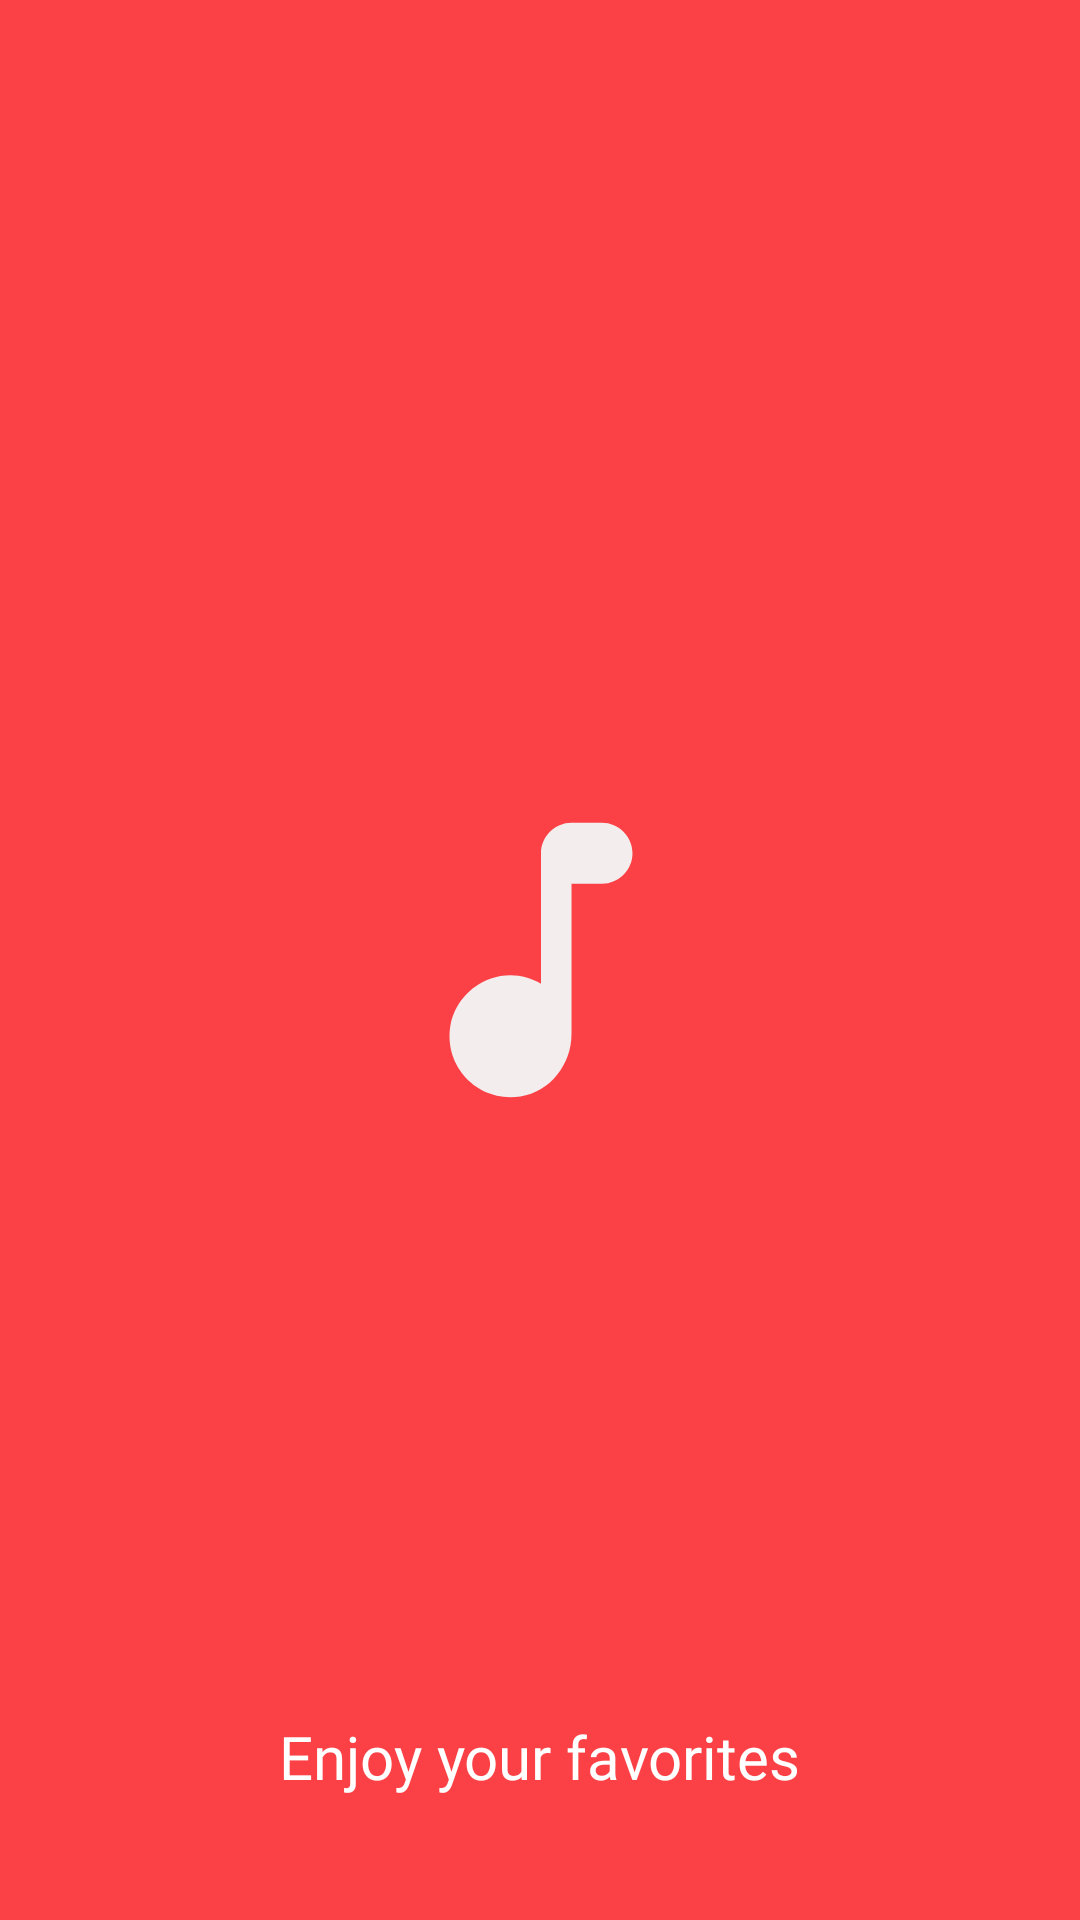

Reconstruct the res/layout file that produces this screen, plus the resources it refers to.
<!-- AndroidManifest.xml: application theme Theme.Bellplay -->
<!-- res/layout/activity_splash.xml -->
<?xml version="1.0" encoding="utf-8"?>
<androidx.constraintlayout.widget.ConstraintLayout xmlns:android="http://schemas.android.com/apk/res/android"
    xmlns:app="http://schemas.android.com/apk/res-auto"
    xmlns:tools="http://schemas.android.com/tools"
    android:id="@+id/main"
    android:layout_width="match_parent"
    android:layout_height="match_parent"
    android:background="#FB4145"
    tools:context=".SplashActivity">

    <ImageView
        android:id="@+id/imageView"
        android:layout_width="203dp"
        android:layout_height="0dp"
        android:layout_centerInParent="true"
        android:layout_marginTop="259dp"
        android:layout_marginBottom="191dp"
        android:contentDescription="@string/app_name"
        android:scaleType="centerInside"
        android:src="@drawable/splash_img"
        app:layout_constraintBottom_toTopOf="@+id/textView"
        app:layout_constraintEnd_toEndOf="parent"
        app:layout_constraintStart_toStartOf="parent"
        app:layout_constraintTop_toTopOf="parent" />

    <TextView
        android:id="@+id/textView"
        android:layout_width="wrap_content"
        android:layout_height="wrap_content"
        android:layout_marginBottom="41dp"
        android:fontFamily="@font/audiowide"
        android:text="Enjoy your favorites"
        android:textColor="@color/white"
        android:textSize="20sp"
        app:layout_constraintBottom_toBottomOf="parent"
        app:layout_constraintEnd_toEndOf="parent"
        app:layout_constraintStart_toStartOf="parent"
        app:layout_constraintTop_toBottomOf="@+id/imageView" />

</androidx.constraintlayout.widget.ConstraintLayout>
<!-- resources referenced by this layout -->
<resources>
  <color name="white">#FFFFFFFF</color>
  <!-- drawable splash_img (drawable) -->
  <vector xmlns:android="http://schemas.android.com/apk/res/android" android:height="150dp" android:tint="#F3EDED" android:viewportHeight="24" android:viewportWidth="24" android:width="150dp">
        
      <path android:fillColor="@android:color/white" android:pathData="M12,5v8.55c-0.94,-0.54 -2.1,-0.75 -3.33,-0.32 -1.34,0.48 -2.37,1.67 -2.61,3.07 -0.46,2.74 1.86,5.08 4.59,4.65 1.96,-0.31 3.35,-2.11 3.35,-4.1V7h2c1.1,0 2,-0.9 2,-2s-0.9,-2 -2,-2h-2c-1.1,0 -2,0.9 -2,2z"/>
      
  </vector>
  <string name="app_name">Bellplay</string>
  <style name="Theme.Bellplay" parent="Theme.MaterialComponents.DayNight.NoActionBar">
          
          <item name="colorPrimary">@color/purple_500</item>
          <item name="colorPrimaryVariant">@color/purple_700</item>
          <item name="colorOnPrimary">@color/white</item>
          
          <item name="colorSecondary">@color/teal_200</item>
          <item name="colorSecondaryVariant">@color/teal_700</item>
          <item name="colorOnSecondary">@color/black</item>
  
          
          <item name="android:statusBarColor">@android:color/transparent</item>
          <item name="android:windowLightStatusBar" tools:targetApi="m">true</item>
  
          <item name="actionOverflowMenuStyle">@style/Widget.App.PopupMenu</item>
      </style>
  <color name="purple_500">#FF6200EE</color>
  <color name="purple_700">#FF3700B3</color>
  <color name="teal_200">#FF03DAC5</color>
  <color name="teal_700">#FF018786</color>
  <color name="black">#FF000000</color>
  <style name="Widget.App.PopupMenu" parent="Widget.AppCompat.PopupMenu.Overflow">
          
          <item name="android:popupBackground">@drawable/popup_background_light</item>
          <item name="android:textColor">?android:attr/textColorPrimary</item>
      </style>
</resources>
